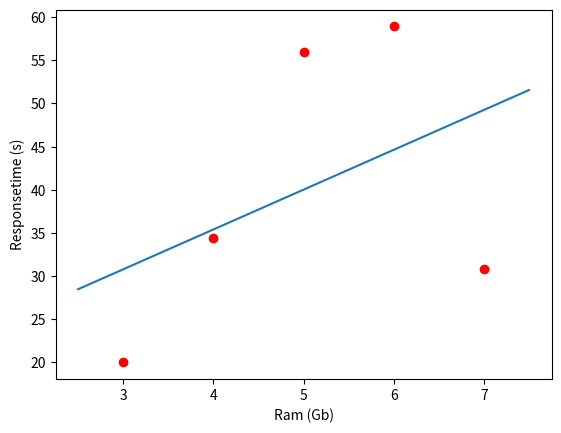

The matplotlib source for this figure:
from __future__ import division, print_function, unicode_literals
import numpy as np 
import matplotlib.pyplot as plt

# Dữ liệu
X = np.array([[3, 4, 5, 6, 7]]).T  # Ram (e-1 Gb)
y = np.array([[20, 34.395, 55.939, 58.940, 30.812]]).T  # Responsetime (e-2s)

# Building Xbar 
one = np.ones((X.shape[0], 1))
Xbar = np.concatenate((one, X), axis=1)

# Calculating weights of the fitting line 
A = np.dot(Xbar.T, Xbar)
b = np.dot(Xbar.T, y)
w = np.dot(np.linalg.pinv(A), b)
print('w = ', w)

# Preparing the fitting line 
w_0 = w[0][0]
w_1 = w[1][0]
x0 = np.linspace(2.5, 7.5, 2)
y0 = w_0 + w_1 * x0

# Drawing the fitting line 
plt.plot(X.T, y.T, 'ro')  # data 
plt.plot(x0, y0)  # the fitting line
plt.xlabel('Ram (Gb)')
plt.ylabel('Responsetime (s)')
plt.show()

# Hệ số góc của đường tuyến tính
slope = w[1][0]
print("Hệ số góc của đường tuyến tính:", slope)
